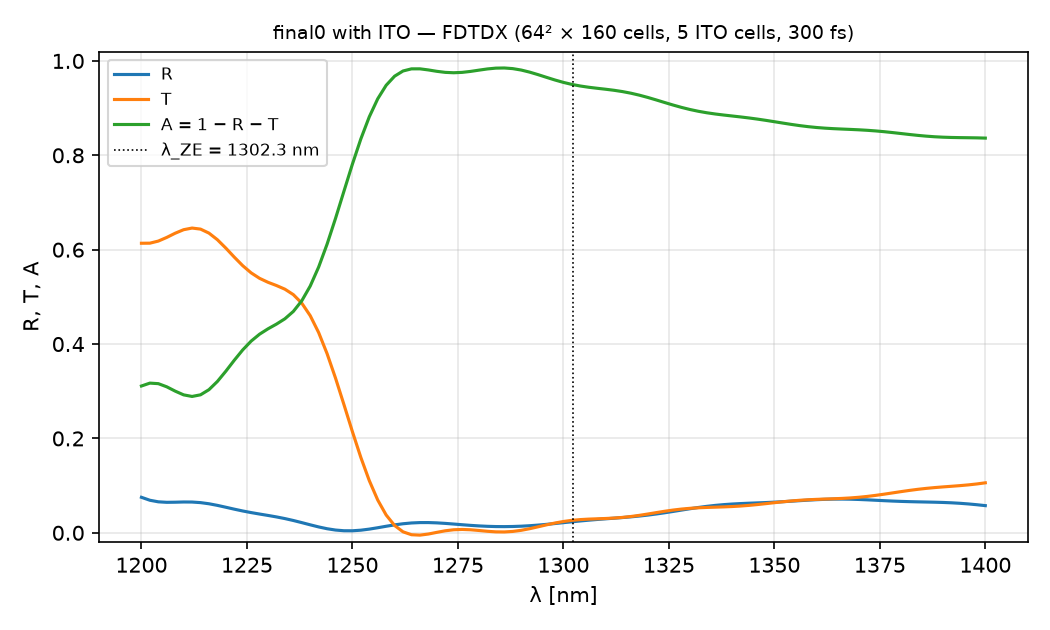

The table this chart was drawn from, first rows:
lambda_nm, R, T, A
1200, 0.07523, 0.6136, 0.3111
1202, 0.06899, 0.6138, 0.3172
1204, 0.06567, 0.6182, 0.3161
1206, 0.06461, 0.626, 0.3094
1208, 0.06484, 0.6349, 0.3002
1210, 0.06532, 0.6424, 0.2923
1212, 0.0652, 0.6458, 0.289
1214, 0.06397, 0.6436, 0.2924
1216, 0.06155, 0.6351, 0.3033
1218, 0.05814, 0.6211, 0.3207
1220, 0.05417, 0.6034, 0.3425
1222, 0.0501, 0.5842, 0.3657
1224, 0.04627, 0.5661, 0.3876
1226, 0.04285, 0.5509, 0.4063
1228, 0.03976, 0.5393, 0.421
1230, 0.0368, 0.5309, 0.4323
1232, 0.03367, 0.524, 0.4423
1234, 0.03014, 0.5163, 0.4536
1236, 0.02609, 0.5047, 0.4692
1238, 0.0216, 0.4867, 0.4917
1240, 0.01693, 0.4602, 0.5229
1242, 0.01246, 0.4243, 0.5632
1244, 0.008632, 0.3796, 0.6118
1246, 0.005844, 0.3278, 0.6664
1248, 0.004369, 0.2716, 0.7241
1250, 0.004302, 0.2144, 0.7813
1252, 0.005542, 0.1597, 0.8348
1254, 0.007819, 0.1106, 0.8816
1256, 0.01074, 0.0695, 0.9198
1258, 0.01388, 0.03772, 0.9484
1260, 0.01681, 0.0155, 0.9677
1262, 0.0192, 0.002083, 0.9787
1264, 0.02085, -0.004062, 0.9832
1266, 0.02167, -0.004927, 0.9833
1268, 0.02169, -0.002621, 0.9809
1270, 0.02106, 0.000941, 0.978
1272, 0.01995, 0.004273, 0.9758
1274, 0.01858, 0.006449, 0.975
1276, 0.01713, 0.007119, 0.9758
1278, 0.01576, 0.006437, 0.9778
1280, 0.01461, 0.004908, 0.9805
1282, 0.01375, 0.003208, 0.983
1284, 0.01324, 0.002006, 0.9847
1286, 0.01311, 0.001816, 0.9851
1288, 0.01337, 0.002908, 0.9837
1290, 0.01401, 0.005279, 0.9807
1292, 0.01501, 0.008685, 0.9763
1294, 0.01633, 0.01271, 0.971
1296, 0.0179, 0.01688, 0.9652
1298, 0.01965, 0.02074, 0.9596
1300, 0.02149, 0.02396, 0.9545
1302, 0.02334, 0.02638, 0.9503
1304, 0.02511, 0.028, 0.9469
1306, 0.02675, 0.02901, 0.9442
1308, 0.02825, 0.02968, 0.9421
1310, 0.02964, 0.03033, 0.94
1312, 0.03096, 0.03124, 0.9378
1314, 0.03233, 0.03261, 0.9351
1316, 0.03382, 0.03454, 0.9316
1318, 0.03554, 0.03699, 0.9275
... 41 more rows
